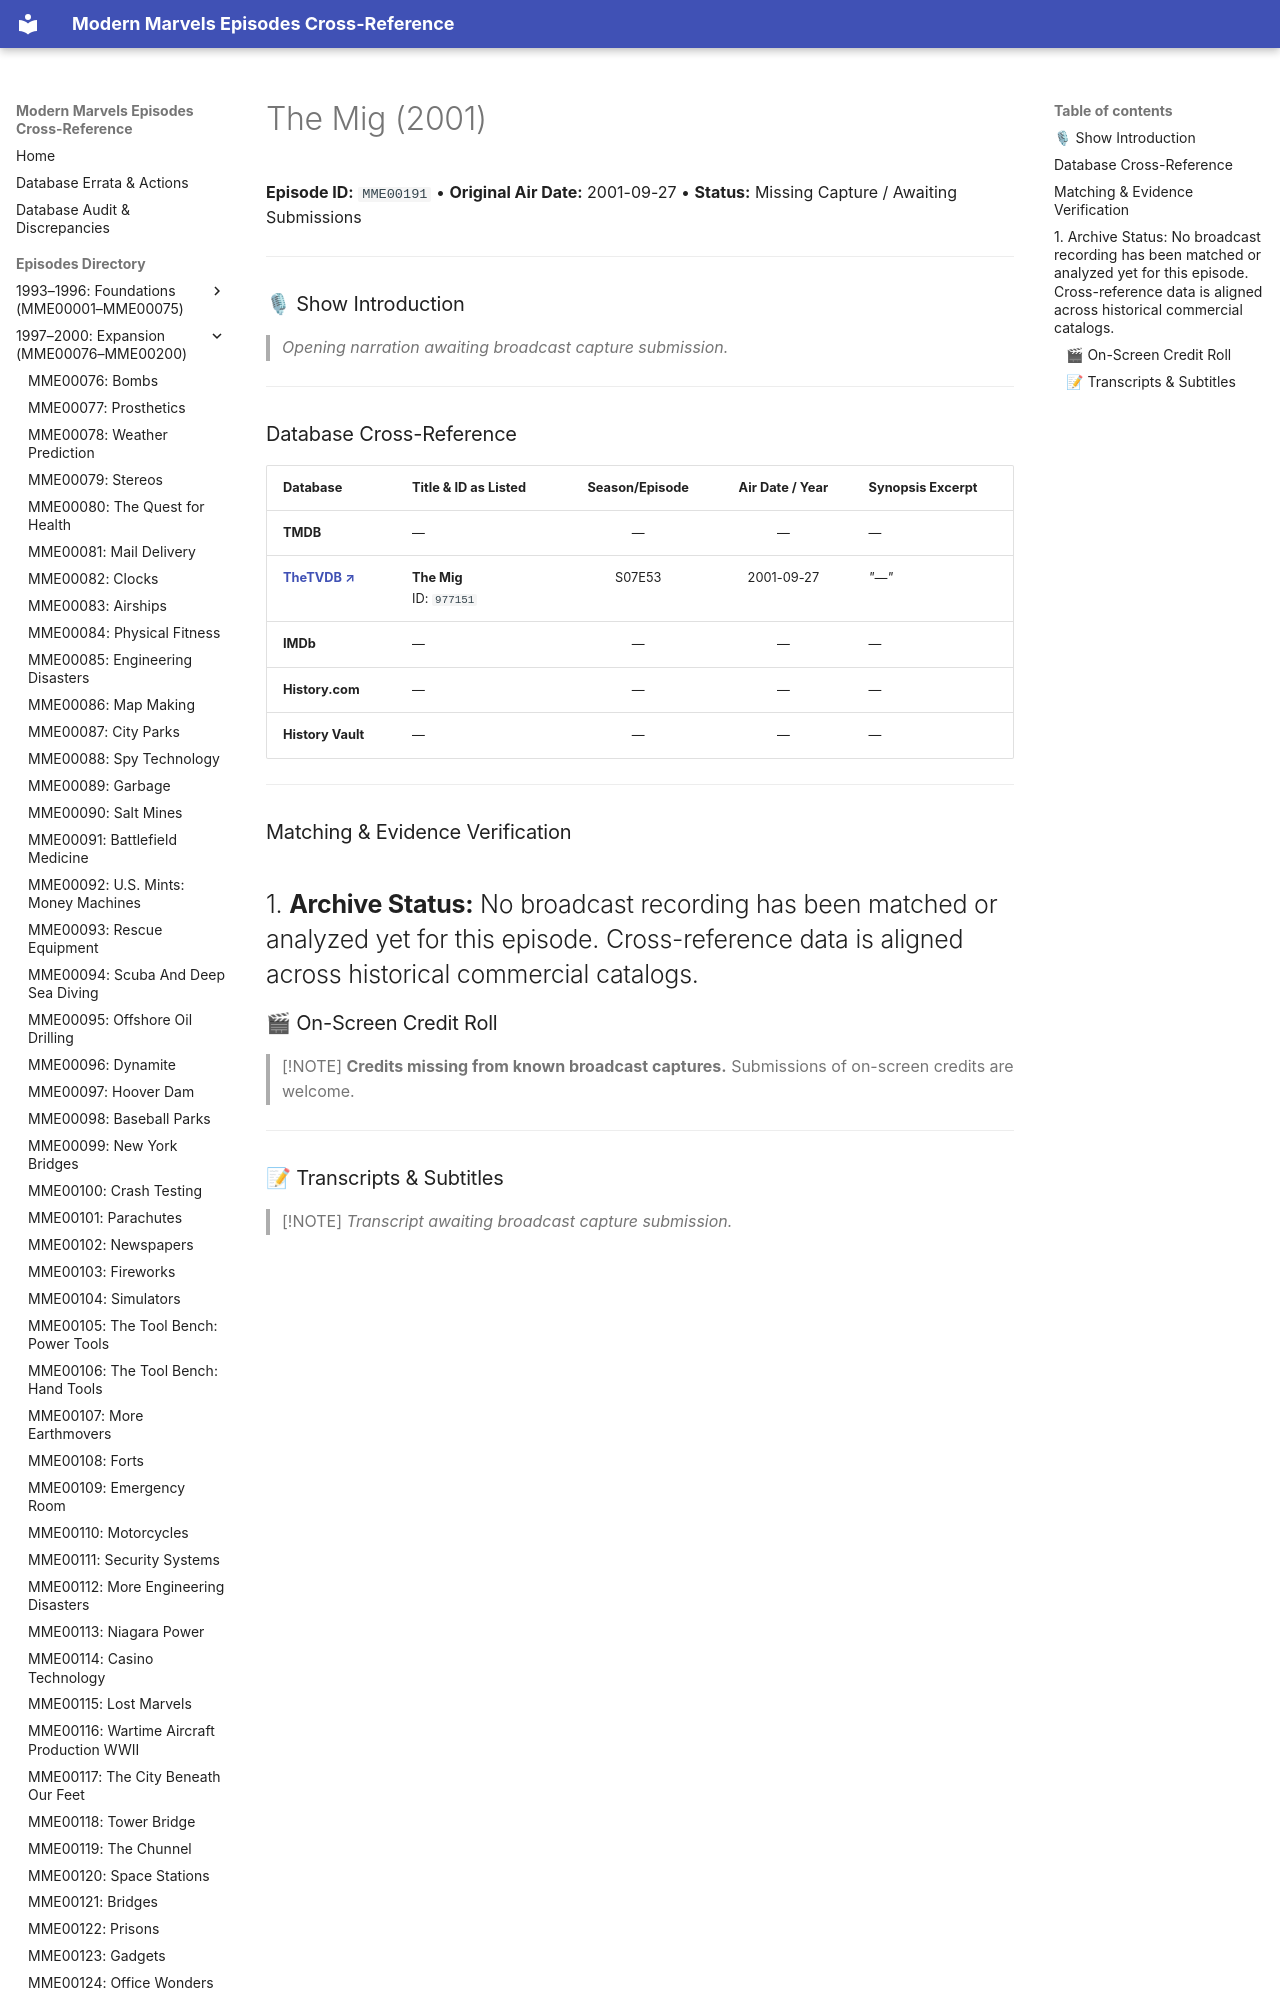

repository: ModernMarvelsFan/ModernMarvels · page: episodes/MME00191/index.html · generator: mkdocs

# The Mig (2001)

**Episode ID:** `MME00191` • **Original Air Date:** 2001-09-27 • **Status:** Missing Capture / Awaiting Submissions

---

### 🎙 Show Introduction

> *Opening narration awaiting broadcast capture submission.*

---
